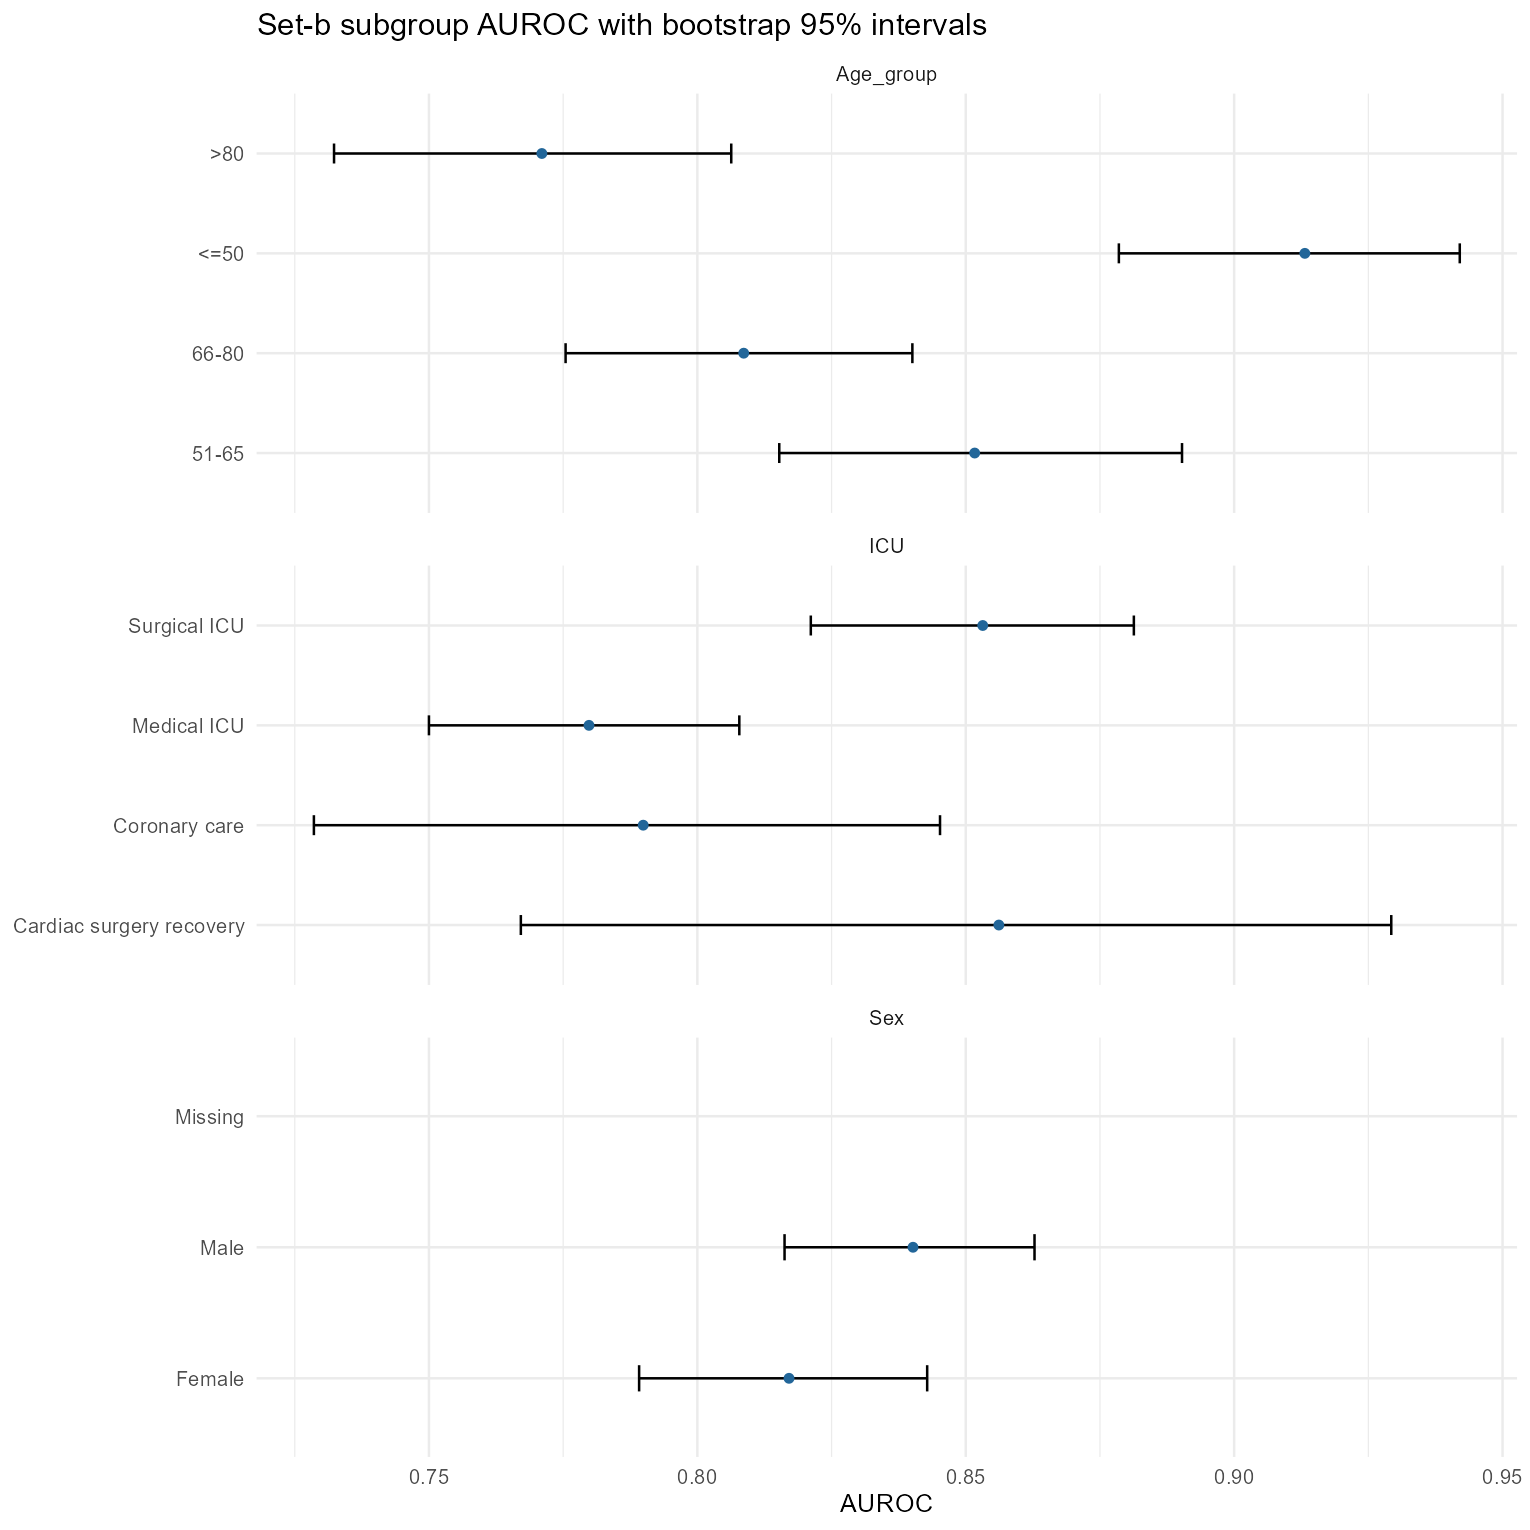

The table this chart was drawn from, first rows:
Variable, Group, N, Deaths, AUROC, Lower, Upper, CITL, CITL_lower, CITL_upper
Age_group, 66-80, 1347, 201, 0.8086, 0.7755, 0.8401, 0.03078, -0.1345, 0.196
Age_group, 51-65, 1028, 108, 0.8517, 0.8153, 0.8903, -0.3553, -0.5744, -0.1363
Age_group, >80, 793, 185, 0.771, 0.7323, 0.8063, 0.3085, 0.1252, 0.4919
Age_group, <=50, 832, 74, 0.9132, 0.8785, 0.942, -0.565, -0.8254, -0.3046
Sex, Male, 2253, 309, 0.8402, 0.8162, 0.8628, -0.04965, -0.1835, 0.0842
Sex, Female, 1742, 259, 0.8171, 0.7891, 0.8428, -0.1039, -0.2485, 0.0408
Sex, Missing, 5, 0, NA, NA, NA, NA, NA, NA
ICU, Cardiac surgery recovery, 782, 34, 0.8562, 0.7671, 0.9293, -0.67, -1.042, -0.2979
ICU, Medical ICU, 1436, 286, 0.7798, 0.75, 0.8078, 0.01703, -0.1252, 0.1593
ICU, Surgical ICU, 1192, 176, 0.8532, 0.8211, 0.8813, 0.009857, -0.1664, 0.1861
ICU, Coronary care, 590, 72, 0.7899, 0.7286, 0.8452, -0.2208, -0.4897, 0.04817
